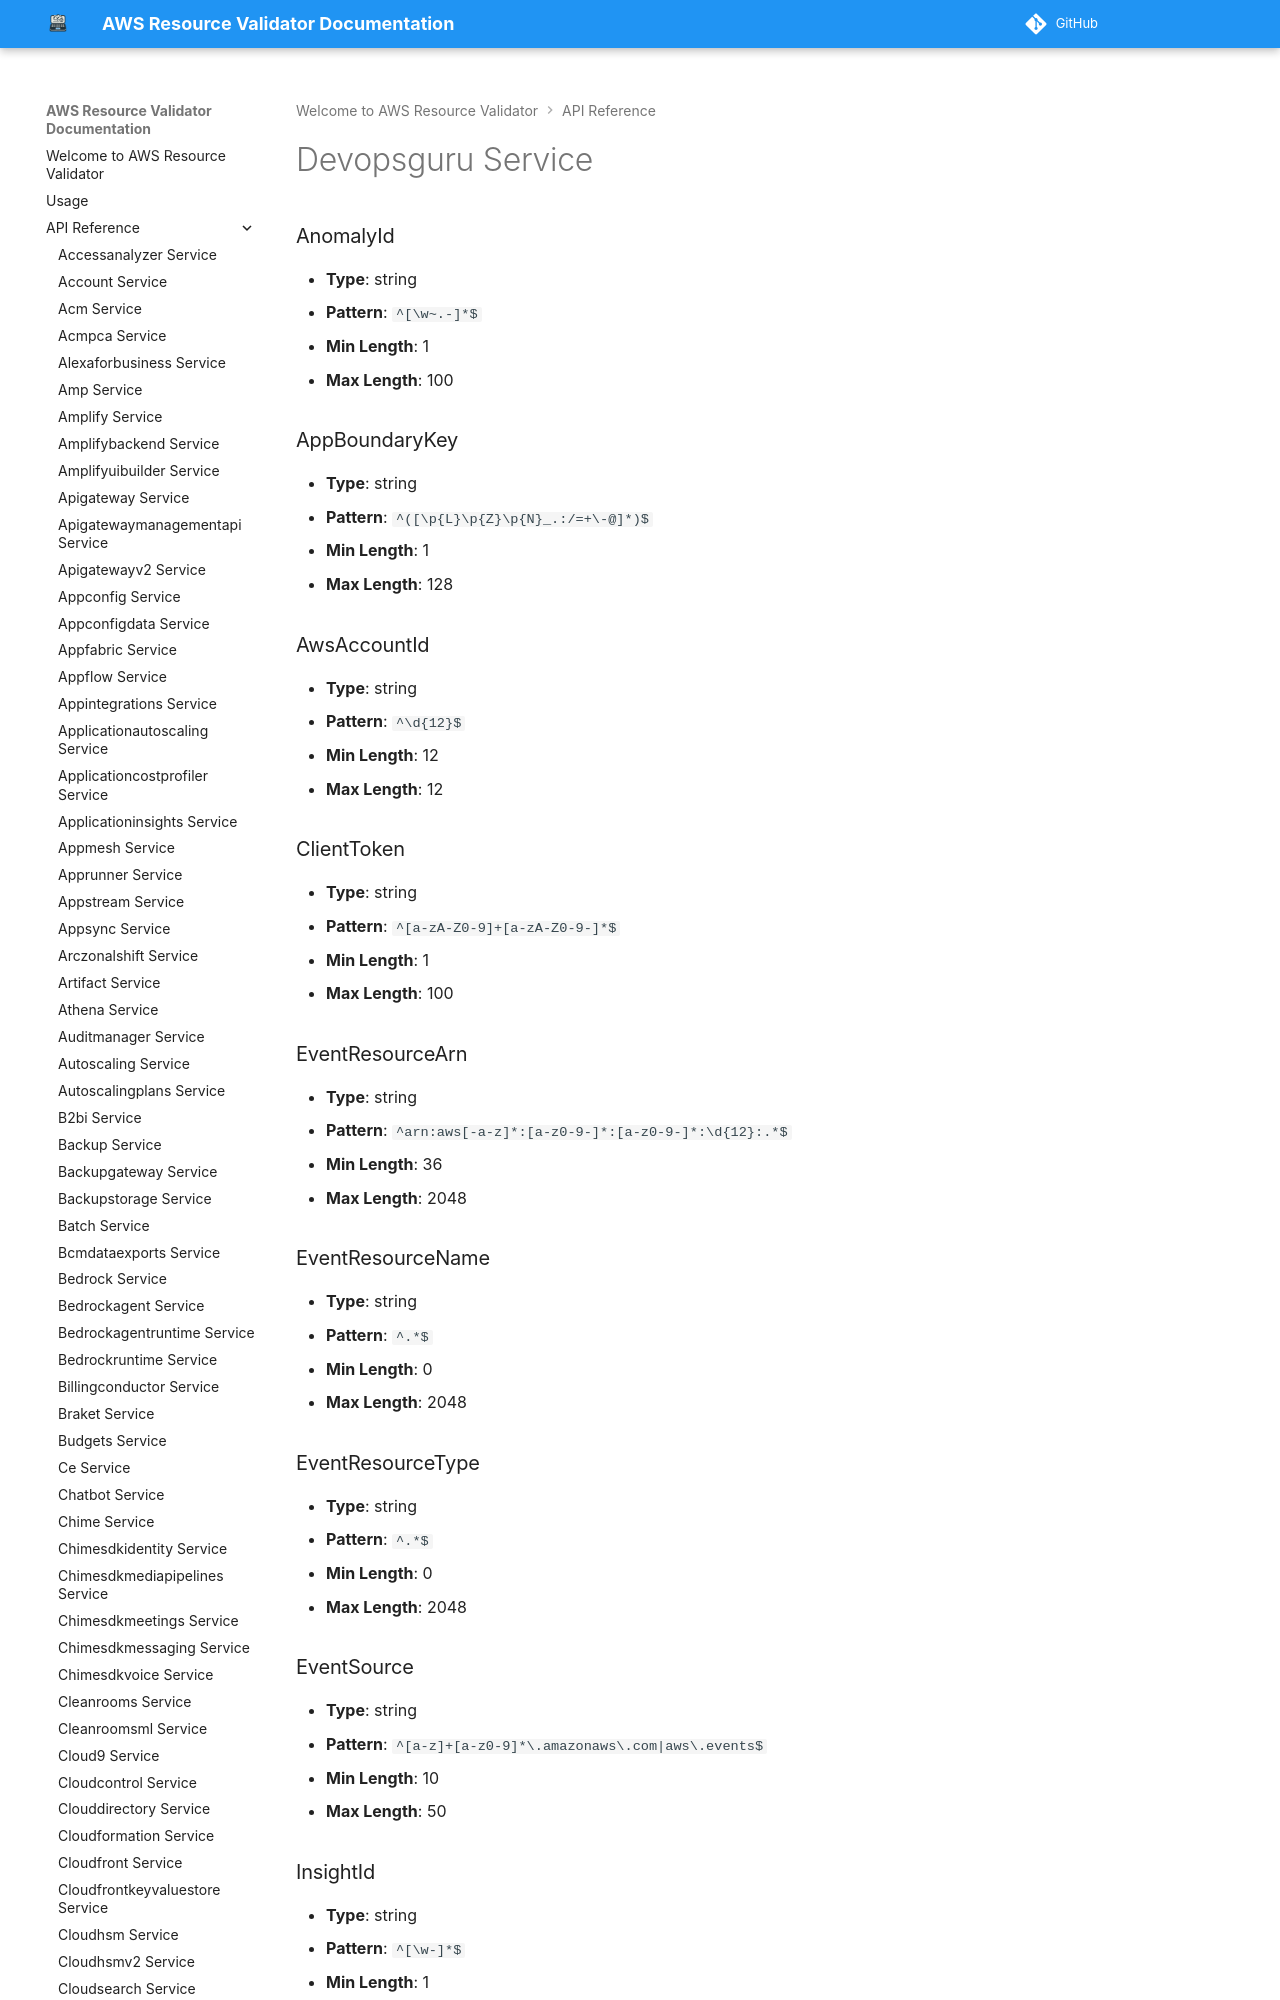

repository: CoreOxide/aws_resource_validator · page: api/devopsguru/index.html · generator: mkdocs

# Devopsguru Service

### AnomalyId
- **Type**: string
- **Pattern**: `^[\w~.-]*$`
- **Min Length**: 1
- **Max Length**: 100

### AppBoundaryKey
- **Type**: string
- **Pattern**: `^([\p{L}\p{Z}\p{N}_.:/=+\-@]*)$`
- **Min Length**: 1
- **Max Length**: 128

### AwsAccountId
- **Type**: string
- **Pattern**: `^\d{12}$`
- **Min Length**: 12
- **Max Length**: 12
